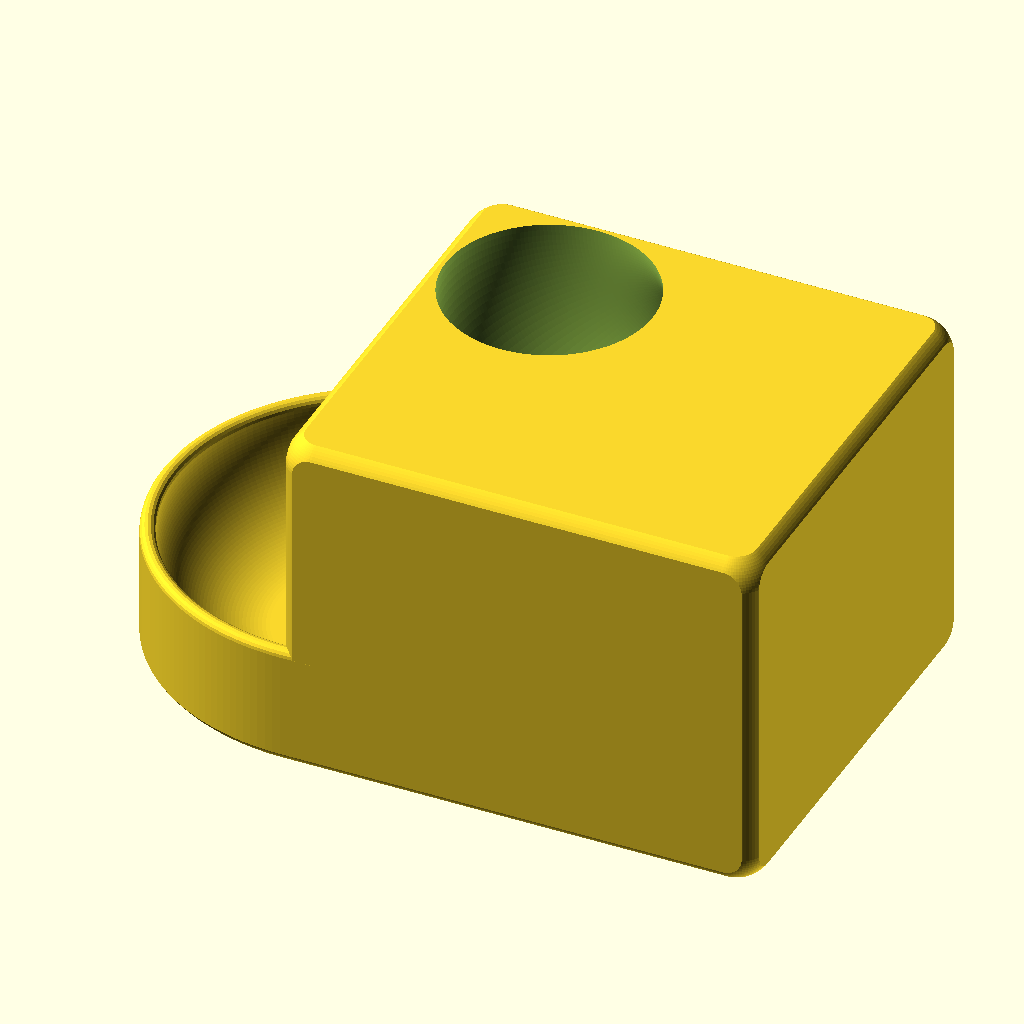
Cell 1 — every parameter at its default value.
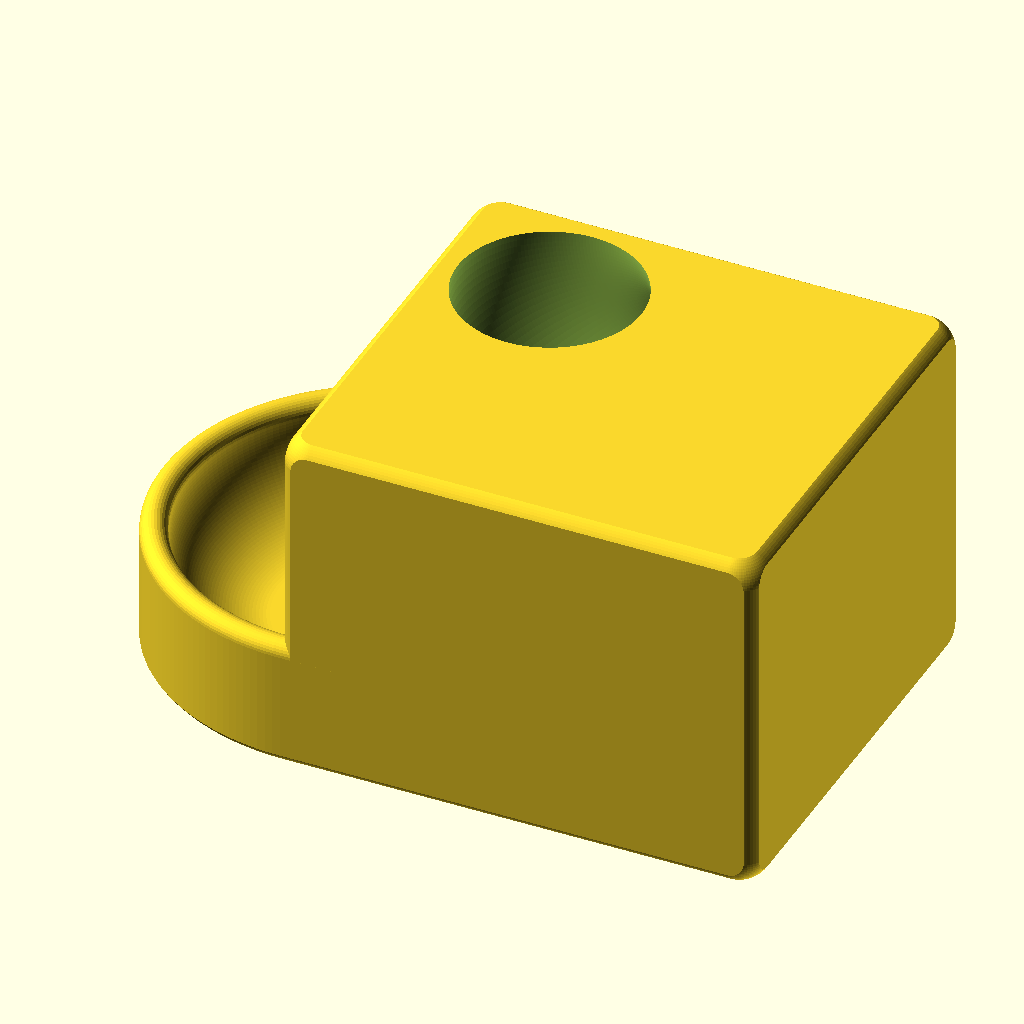
Cell 2: w = 10 (everything else at default).
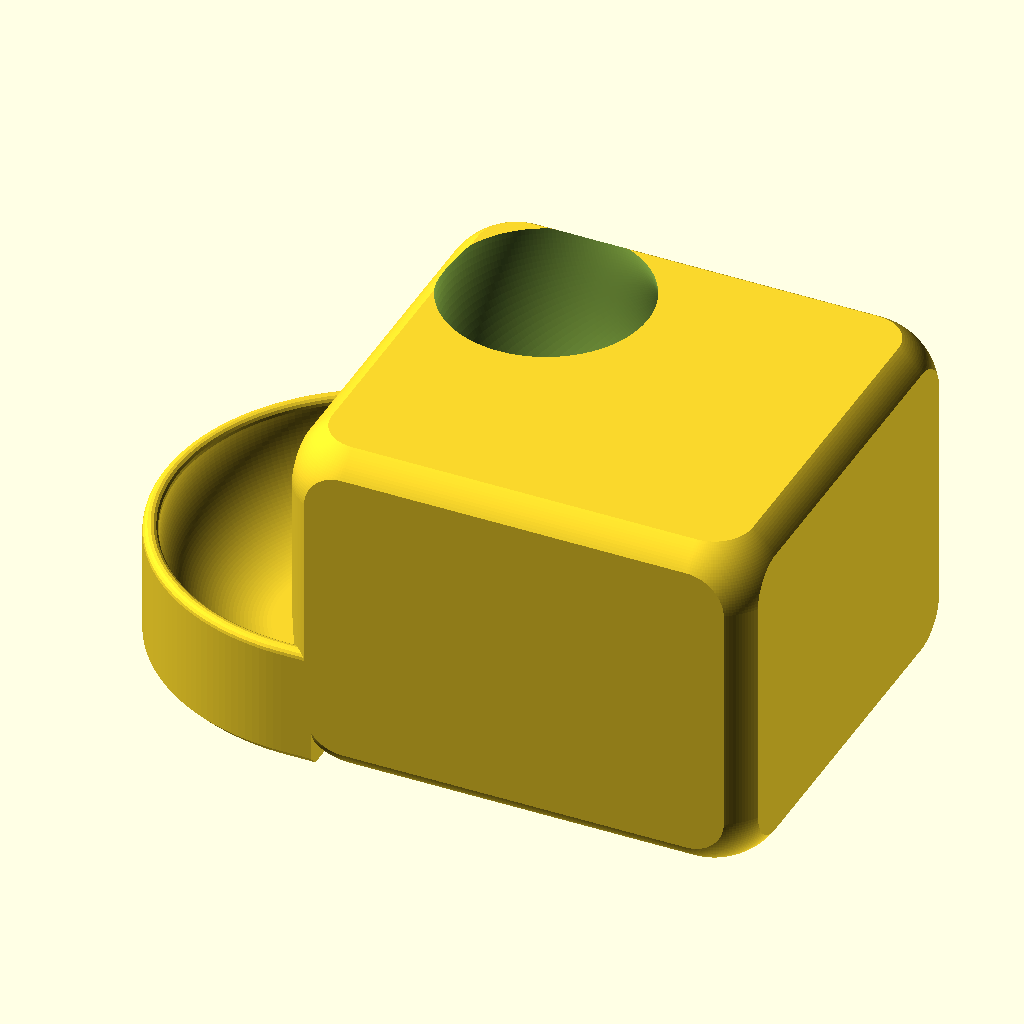
Cell 3: r_curve = 24 (everything else at default).
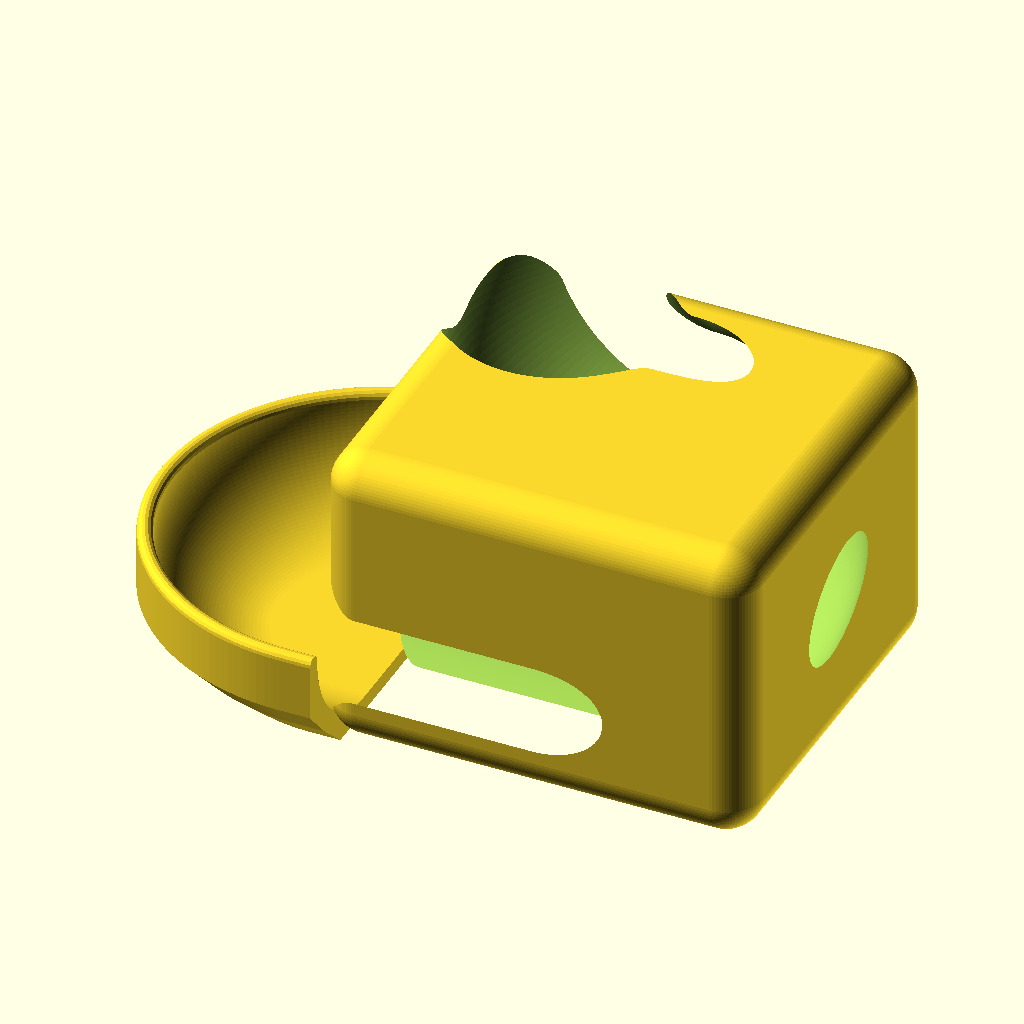
Cell 4: the same model with r_disp = 1.7.
All cells are drawn from the same view direction (rotation 55°, 0°, 25°, orthographic, colour scheme Cornfield), but the view is re-fitted for each cell, so position and scale can differ between cells as well as the parameter.
Source of the model, permanence_box/p_box.scad:
$fa=2;
$fs=1;

r = 68 / 2;
w = 5;

// curve the corners
r_curve = 12;
r_disp = 0.85;

// calculated size of main box
H = (r+w)*3;
W = (r+w)*2 + (r+w)*sqrt(3);
D = (r+w)*4;

module outer_wall(){
    difference(){
        intersection(){
            square([r+w, r + w]);
            
            hull(){
                //translate([r_curve*r_disp, r_curve*r_disp])
                circle(r=r_curve);
                
                translate([r+w - r_curve*r_disp, r_curve*r_disp])
                circle(r=r_curve);
                
                translate([r_curve*r_disp, r+w - r_curve*r_disp])
                circle(r=r_curve);
                
                translate([r+w, r+w])
                circle(r=r_curve);
            }
        }
        
        translate([0, w + r])
        circle(r=r);
    }
    translate([r + w/2, r + w])
    circle(d = w);
}

module tray(){
    translate([W/2,0,0])
    rotate([0,0,180])
    rotate_extrude(angle=180){
        translate([W/2 - (r+w), 0, 0])
        outer_wall();
        
        square([W/2 - (r+w), w]);
    }
    
    // extension to join with the box
    rotate([90,0,0])
    translate([0,0,-2*w])
    linear_extrude(2*w){
            translate([W - (r+w), 0, 0])
            outer_wall();
            
            translate([r+w,0,0])
            mirror([1,0,0])
            outer_wall();
            
            translate([r+w,0,0])
            square([W - (r+w)*2, w]);
    }
}
//tray();

module box(){
    intersection(){
        cube([W,D,H-0.05]);
        
        hull(){
            translate([r_curve*r_disp, r_curve*r_disp, r_curve*r_disp])
            sphere(r=r_curve);
            
            translate([W-r_curve*r_disp, r_curve*r_disp, r_curve*r_disp])
            sphere(r=r_curve);
            
            translate([r_curve*r_disp, D-r_curve*r_disp, r_curve*r_disp])
            sphere(r=r_curve);
            
            translate([W-r_curve*r_disp, D-r_curve*r_disp, r_curve*r_disp])
            sphere(r=r_curve);
            
            translate([r_curve*r_disp, r_curve*r_disp, H-r_curve*r_disp])
            sphere(r=r_curve);
            
            translate([W-r_curve*r_disp, r_curve*r_disp, H-r_curve*r_disp])
            sphere(r=r_curve);
            
            translate([r_curve*r_disp, D-r_curve*r_disp, H-r_curve*r_disp])
            sphere(r=r_curve);
            
            translate([W-r_curve*r_disp, D-r_curve*r_disp, H-r_curve*r_disp])
            sphere(r=r_curve);
        }
        
    }
}

//box();

module channel(){
    translate([r+w, r+w+0.05, H])
    rotate([-90,0,-90])
    translate([-(r+w), 0, 0])
    rotate_extrude(angle=90){
        translate([r+w,0,0])
        circle(r=r);
    }
    
    translate([r+w, (r+w)*2, H-(r+w)])
    rotate([0,30,0])
    translate([r+w, 0, 0])
    rotate_extrude(angle=180){
        translate([r+w,0,0])
        circle(r=r);
    }
    
    translate([W-(r+w), 0, r+w])
    rotate([-90,0,0])
    translate([0,0,-0.05])
    cylinder(h=(r+w)*2 + 0.1, r=r);
}

//channel();

module all(){
    difference(){
        box();
        channel();
    }
    tray();
}
rotate([0,0,-90])
all();
Customizer parameters (derived from the source; name, type, default, range or options):
w: number, default 5
r_curve: number, default 12
r_disp: number, default 0.85
